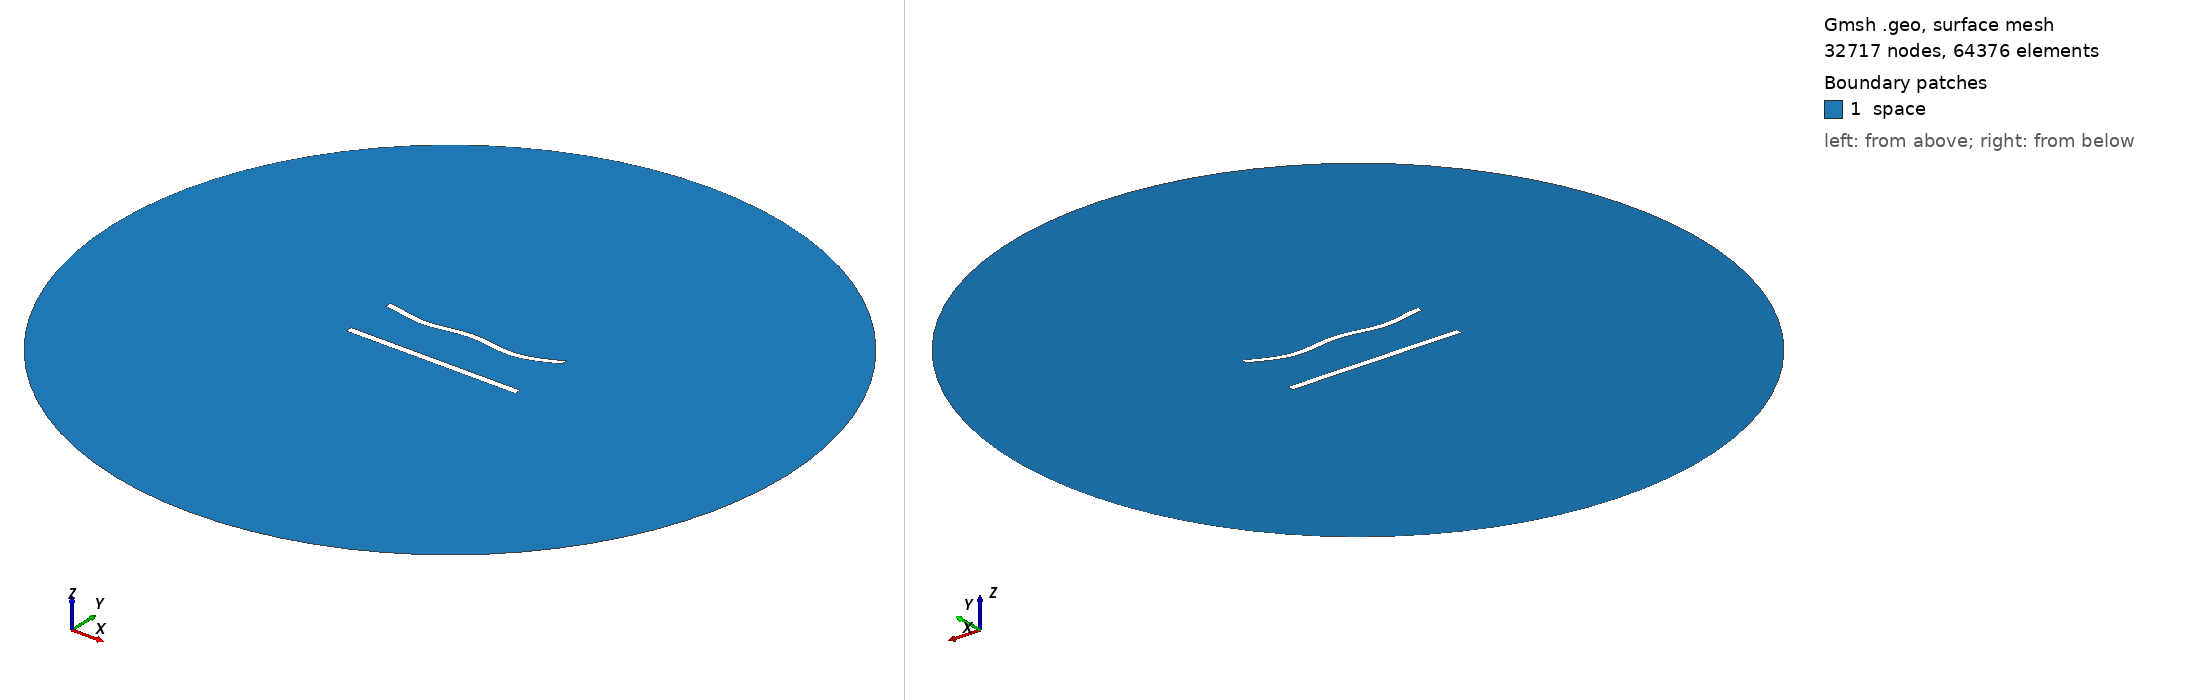

Gmsh geometry script, surface-meshed: 32717 nodes, 64376 surface elements. Boundary patches (legend numbers): 1 space. Left view from above one corner, right view from below the opposite corner. Legend entries are the model's physical surfaces. The drawing asked Gmsh for element sizes between 1% and 20% of the model's largest extent; the script's own settings can give other sizes.

=== 760.geo (drawn) ===
//---------------------------------------
// Geometry kernel
//---------------------------------------

SetFactory("OpenCASCADE");



//---------------------------------------
// Parameters of the geometry
//---------------------------------------

// Overetch of the upper plate
overetch = 0.125;

// Distance between the plates
distance = 30.0;

// Discretization over the x axis (for the deformation)
nx = 50; 

// Length of the plate
L = 100 - overetch; 

// Number of modes
n = 4; 

// 1st mode coefficient
coeff(1) = 0.0;
beta(1) = 0.596864 * 3.1415926535 / L;

// 2nd mode coefficient
coeff(2) = -1.5;
beta(2) = 1.49418 * 3.1415926535 / L;

// 3rd mode coefficient
coeff(3) = 0.0;
beta(3) = 2.50025 * 3.1415926535 / L;

// 4th mode coefficient
coeff(4) = -1.5;
beta(4) = 3.49999 * 3.1415926535 / L;



//---------------------------------------
// Upper plate (deformed rectangle)
//---------------------------------------

// Coordiantes of the upper plate
xmin = -50;
xmax = 50 - overetch;

// Height of the upper plate
yheight = 4 - 2 * overetch;

// Indexes of the points
UpperID[] = {};
LowerID[] = {};
LeftID[] = {};
RightID[] = {};

// Point index
p = 1;

// Horizontal edges
For i In {1:nx}
    x = xmin + (i-1)*(xmax - xmin)/(nx-1);

    y_bottom = distance / 2 + overetch;
    For j In {1:n}
        C = (Cosh(beta(j)*L) + Cos(beta(j)*L)) / (Sinh(beta(j)*L) + Sin(beta(j)*L));
        y_bottom  = y_bottom + coeff(j) * (Cosh(beta(j)*(x+50)) - Cos(beta(j)*(x+50)) - C * (Sinh(beta(j)*(x+50)) - Sin(beta(j)*(x+50))));
    EndFor

    y_top = y_bottom + yheight;

    Point(p) = {x, y_top, 0, 1.0};
    UpperID[i] = p;
    p = p + 1;

    Point(p) = {x, y_bottom, 0, 1.0};
    LowerID[i] = p;
    p = p + 1;
EndFor

// Create point lists
UpperPts[] = {}; LowerPts[] = {};
For i In {1:nx}
  UpperPts[] += {UpperID[i]};
  LowerPts[] += {LowerID[i]};
EndFor

// Build splines
Spline(1) = {UpperPts[]};
Spline(2) = {LowerPts[]};
Line(3) = {LowerPts[nx-1], UpperPts[nx-1]};
Line(4) = {LowerPts[0], UpperPts[0]};

// Build the plane surface
Curve Loop(1) = {2, 3, -1, -4};
Plane Surface(1) = {1};



//---------------------------------------
// Lower plate (rectangle)
//---------------------------------------

// Vertices
Point(1001) = {-50, -distance/2, 0, 1.0};
Point(1002) = { 50, -distance/2, 0, 1.0};
Point(1003) = { 50,  -distance/2 + 4, 0, 1.0};
Point(1004) = {-50,  -distance/2 + 4, 0, 1.0};

// Edges
Line(5) = {1001, 1002};
Line(6) = {1002, 1003};
Line(7) = {1003, 1004};
Line(8) = {1004, 1001};

// Plane surface
Line Loop(2) = {5, 6, 7, 8};
Plane Surface(2) = {2}; 



//---------------------------------------
// Outer (fictious) boundary
//---------------------------------------

// Points
Point(1005) = {0, 0, 0};       // Center
Point(1006) = {200, 0, 0};     // Start point
Point(1007) = {0, 200, 0};     // 90 degrees
Point(1008) = {-200, 0, 0};    // 180 degrees
Point(1009) = {0, -200, 0};    // 270 degrees

// Circle arcs (each needs start, center, end)
Circle(9) = {1006, 1005, 1007};
Circle(10) = {1007, 1005, 1008};
Circle(11) = {1008, 1005, 1009};
Circle(12) = {1009, 1005, 1006};

// Plane surface for the entire domain
Curve Loop(3) = {9, 10, 11, 12};
Surface(3) = {3};

// Subtract the plates from the whole domain to obtain the actual domain where we want to solve the equations
BooleanDifference{ Surface{3}; Delete; }{ Surface{1}; Surface{2}; Delete; }




//---------------------------------------
// Transfinite Lines/Curves
//---------------------------------------

// Set the number of points on the boundaries
r = 6;
d = 0.15;

// Plates
Transfinite Curve {1} = 50*r/4 Using Progression 1;
Transfinite Line {2} = 50*r Using Progression 1;
Transfinite Curve {3, 4} = 2*r Using Progression 1+d;
Transfinite Line {5} = 50*r/4 Using Progression 1;
Transfinite Line {7} = 50*r Using Progression 1;
Transfinite Line {6} = 2*r Using Progression 1-d;
Transfinite Line {8} = 2*r Using Progression 1+d;

// Outer boundary
Transfinite Line {9, 10, 11, 12} = 20 Using Progression 1;



//---------------------------------------
// Physical groups
//---------------------------------------                

// Physical curves (boundaries)
Physical Line("force_segment", 10) = {2};
Physical Line("upper_plate", 11) = {1, 3, 4};
Physical Line("lower_plate", 12) = {5, 6, 7, 8};
Physical Line("boundary", 20) = {9, 10, 11, 12};

// Physical Surfaces
Physical Surface("space", 30) = {3};



//---------------------------------------
// 6. Generate the Mesh
//---------------------------------------

// 2D mesh generation
Mesh 2;
